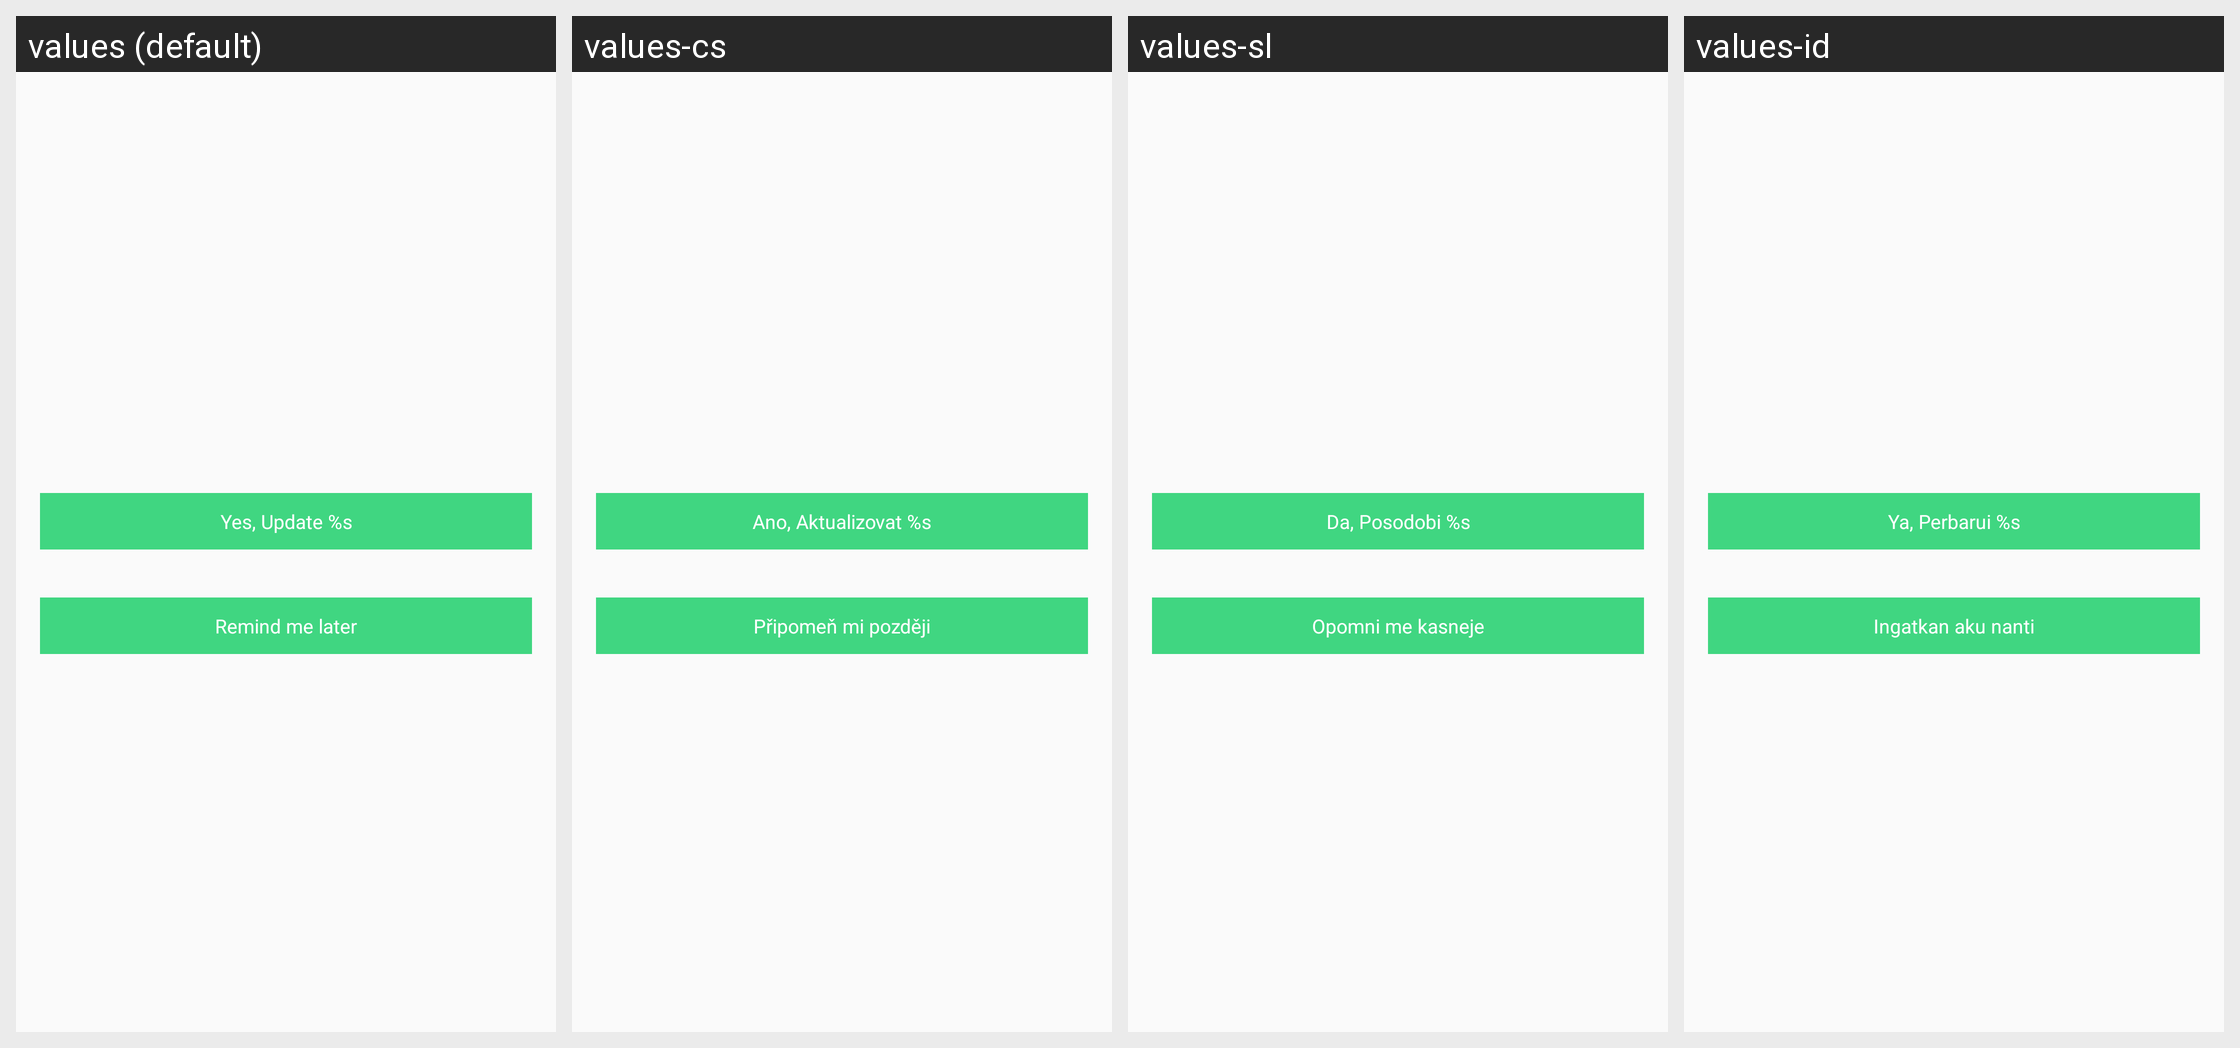

Translations of the strings shown on this Android screen, per locale in the grid:
Android screen res/layout/update_helper.xml rendered under 4 locales, left to right: values (default), values-cs, values-sl, values-id. Device: Nexus 5 (rendered at 1080×1920; each locale shown at half size, 540×960, under a caption strip naming it); theme AppTheme.
Other locales in the repository, not shown: values-ar, values-bs, values-de, values-el, values-es, values-fr, values-hr, values-mk, values-ro, values-ru, values-sr, values-tr.
Strings drawn on this screen, with the default value and each locale's value (text and hints the layout hard-codes, and strings that could not be matched under every locale, appear in the picture but are not listed):

update
  values: Yes, Update %s
  values-cs: Ano, Aktualizovat %s
  values-sl: Da, Posodobi %s
  values-id: Ya, Perbarui %s

rate_later
  values: Remind me later
  values-cs: Připomeň mi později
  values-sl: Opomni me kasneje
  values-id: Ingatkan aku nanti
